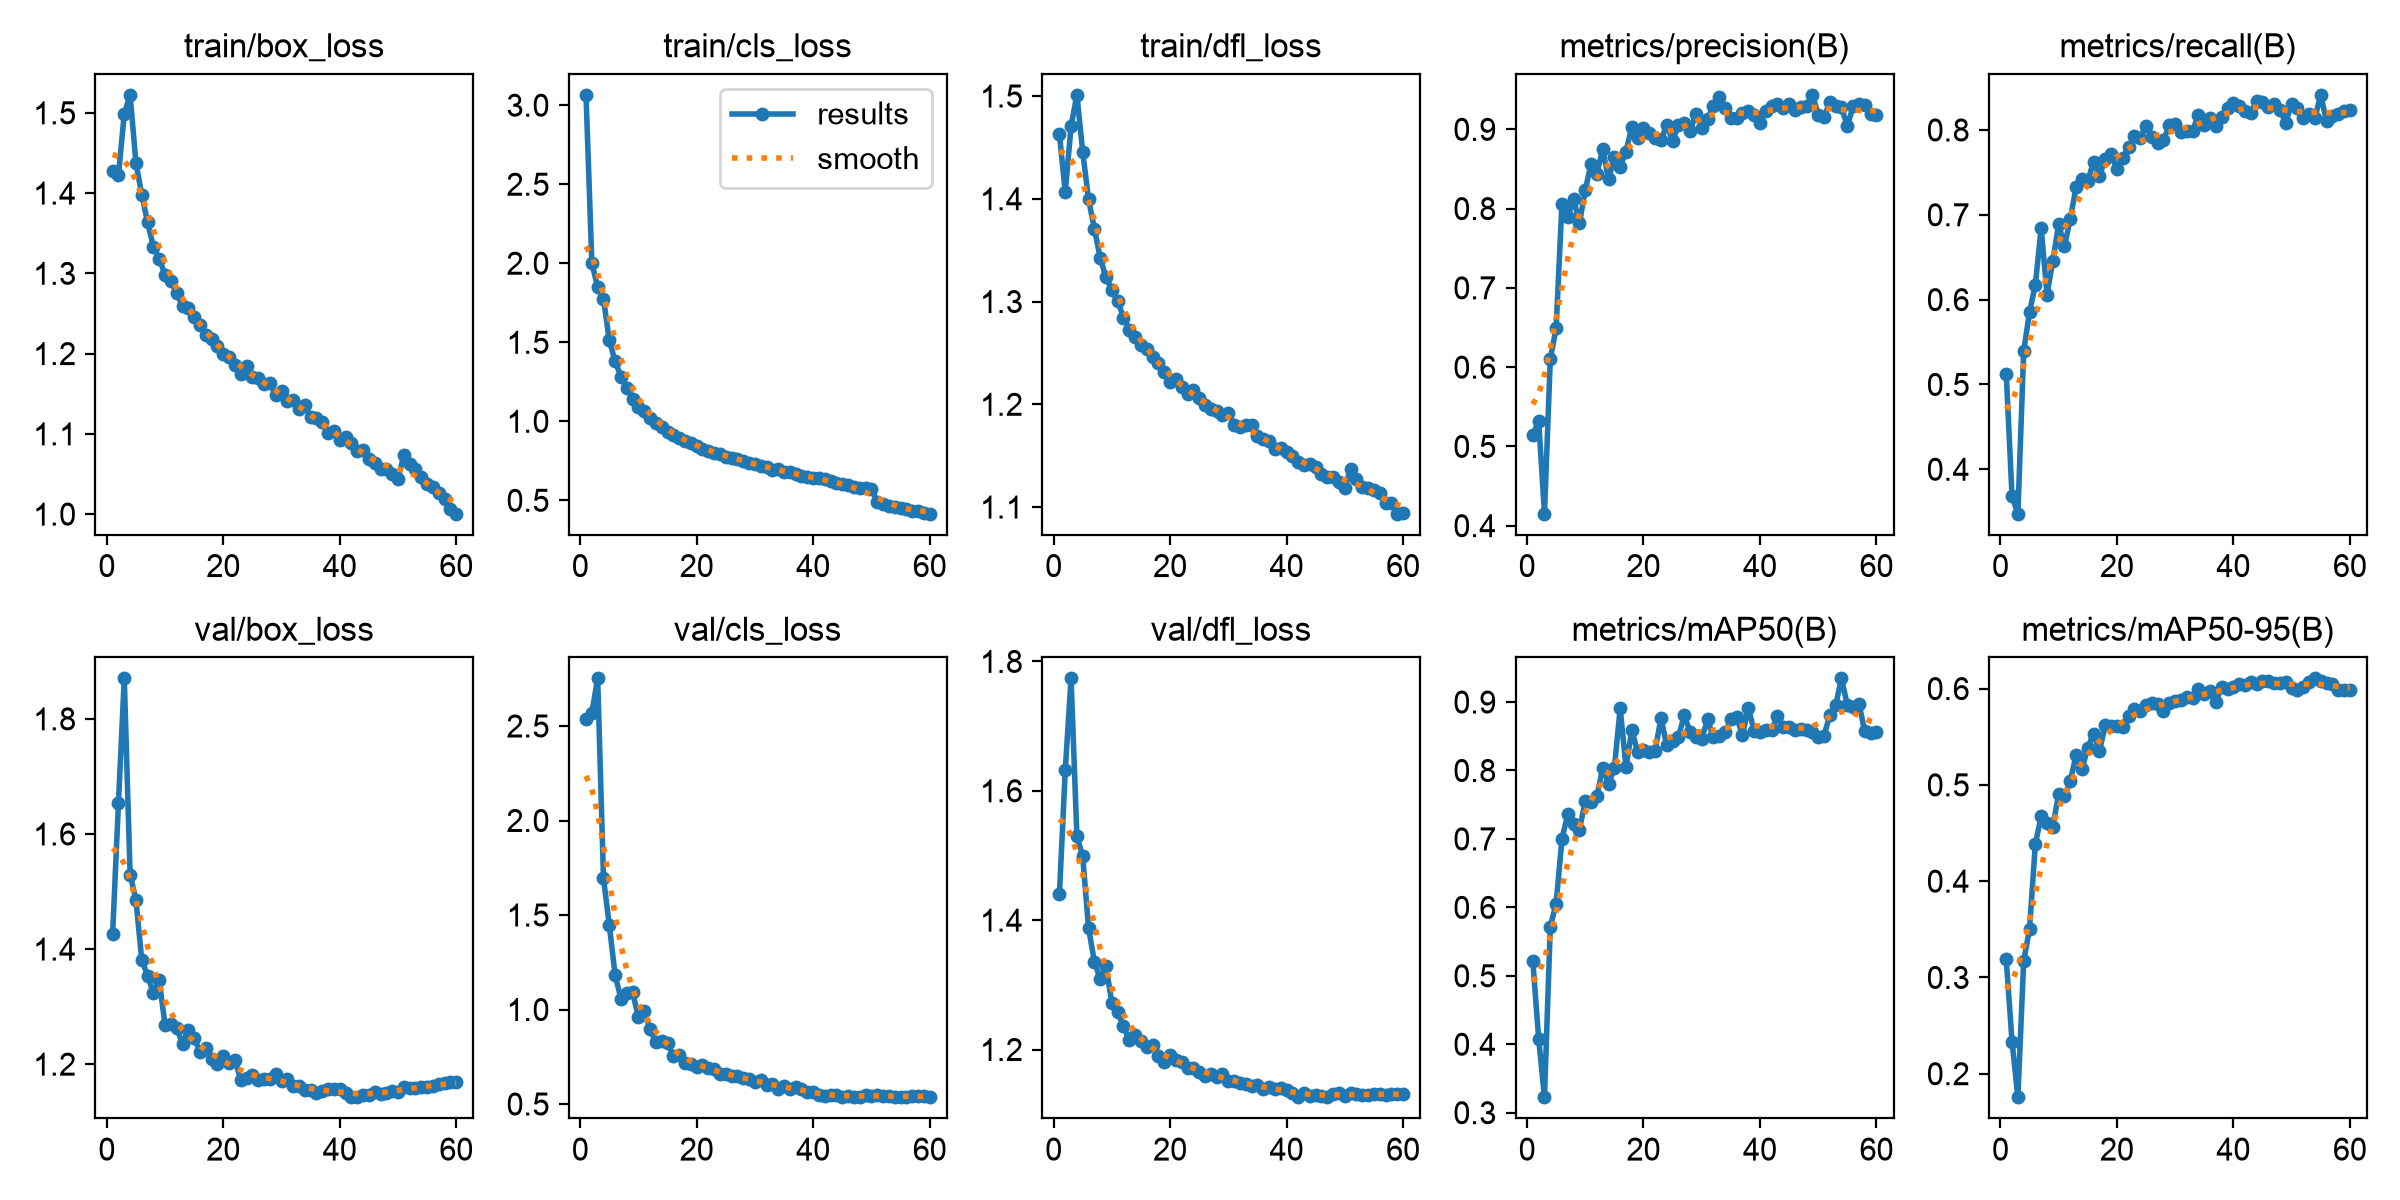

The file beside this chart, header and first rows:
epoch, time, train/box_loss, train/cls_loss, train/dfl_loss, metrics/precision(B), metrics/recall(B), metrics/mAP50(B), metrics/mAP50-95(B), val/box_loss, val/cls_loss, val/dfl_loss, lr/pg0, lr/pg1, lr/pg2, lr/pg3, lr/pg4, lr/pg5, lr/pg6, lr/pg7
1, 80.75, 1.428, 3.065, 1.463, 0.5142, 0.5129, 0.5222, 0.319, 1.426, 2.539, 1.44, 0.009987, 0.003329, 0.009987, 0.003329, 0.009987, 0.003329, 0.009987, 0.003329
2, 129.7, 1.422, 2.001, 1.406, 0.5326, 0.3679, 0.4082, 0.2332, 1.654, 2.569, 1.632, 0.01966, 0.006552, 0.01966, 0.006552, 0.01966, 0.006552, 0.01966, 0.006552
3, 176.3, 1.499, 1.849, 1.471, 0.4151, 0.3476, 0.3226, 0.1756, 1.87, 2.752, 1.774, 0.029, 0.009666, 0.029, 0.009666, 0.029, 0.009666, 0.029, 0.009666
4, 223.3, 1.522, 1.774, 1.501, 0.6104, 0.5392, 0.5719, 0.3172, 1.53, 1.694, 1.53, 0.02851, 0.009505, 0.02851, 0.009505, 0.02851, 0.009505, 0.02851, 0.009505
5, 270.4, 1.438, 1.512, 1.446, 0.6492, 0.5854, 0.6052, 0.3503, 1.486, 1.445, 1.499, 0.02802, 0.00934, 0.02802, 0.00934, 0.02802, 0.00934, 0.02802, 0.00934
6, 317.4, 1.398, 1.379, 1.4, 0.806, 0.6175, 0.7, 0.4387, 1.381, 1.181, 1.388, 0.02753, 0.009175, 0.02753, 0.009175, 0.02753, 0.009175, 0.02753, 0.009175
7, 365.4, 1.364, 1.283, 1.371, 0.7898, 0.6844, 0.7358, 0.4672, 1.354, 1.058, 1.336, 0.02703, 0.00901, 0.02703, 0.00901, 0.02703, 0.00901, 0.02703, 0.00901
8, 412.9, 1.333, 1.21, 1.343, 0.8124, 0.606, 0.7219, 0.4607, 1.323, 1.086, 1.309, 0.02653, 0.008845, 0.02653, 0.008845, 0.02653, 0.008845, 0.02653, 0.008845
9, 461.2, 1.318, 1.143, 1.323, 0.7813, 0.6454, 0.7135, 0.4566, 1.346, 1.092, 1.329, 0.02604, 0.00868, 0.02604, 0.00868, 0.02604, 0.00868, 0.02604, 0.00868
10, 508.9, 1.298, 1.092, 1.311, 0.8235, 0.6892, 0.7551, 0.4906, 1.268, 0.9582, 1.272, 0.02555, 0.008515, 0.02555, 0.008515, 0.02555, 0.008515, 0.02555, 0.008515
11, 556.6, 1.291, 1.064, 1.301, 0.8563, 0.663, 0.7539, 0.4879, 1.27, 0.9919, 1.257, 0.02505, 0.00835, 0.02505, 0.00835, 0.02505, 0.00835, 0.02505, 0.00835
12, 609.4, 1.275, 1.024, 1.284, 0.8442, 0.6953, 0.7625, 0.504, 1.263, 0.8956, 1.236, 0.02456, 0.008185, 0.02456, 0.008185, 0.02456, 0.008185, 0.02456, 0.008185
13, 688.4, 1.259, 0.9918, 1.273, 0.8755, 0.7325, 0.8039, 0.5311, 1.235, 0.8271, 1.215, 0.02406, 0.00802, 0.02406, 0.00802, 0.02406, 0.00802, 0.02406, 0.00802
14, 768.6, 1.257, 0.9644, 1.266, 0.8369, 0.7421, 0.7807, 0.5167, 1.26, 0.8354, 1.223, 0.02356, 0.007855, 0.02356, 0.007855, 0.02356, 0.007855, 0.02356, 0.007855
15, 847.6, 1.246, 0.9346, 1.258, 0.8651, 0.74, 0.8032, 0.5384, 1.245, 0.8227, 1.213, 0.02307, 0.00769, 0.02307, 0.00769, 0.02307, 0.00769, 0.02307, 0.00769
16, 926.4, 1.235, 0.9109, 1.254, 0.8531, 0.7624, 0.8906, 0.5532, 1.222, 0.7566, 1.203, 0.02258, 0.007525, 0.02258, 0.007525, 0.02258, 0.007525, 0.02258, 0.007525
17, 1005, 1.223, 0.8956, 1.246, 0.872, 0.7455, 0.8049, 0.5348, 1.227, 0.7572, 1.207, 0.02208, 0.00736, 0.02208, 0.00736, 0.02208, 0.00736, 0.02208, 0.00736
18, 1085, 1.218, 0.8762, 1.24, 0.9032, 0.7661, 0.8592, 0.5618, 1.209, 0.7187, 1.19, 0.02159, 0.007195, 0.02159, 0.007195, 0.02159, 0.007195, 0.02159, 0.007195
19, 1165, 1.209, 0.8617, 1.232, 0.8889, 0.7715, 0.8265, 0.5608, 1.2, 0.7092, 1.181, 0.02109, 0.00703, 0.02109, 0.00703, 0.02109, 0.00703, 0.02109, 0.00703
20, 1231, 1.2, 0.8407, 1.222, 0.9014, 0.7542, 0.8294, 0.561, 1.214, 0.6973, 1.191, 0.02059, 0.006865, 0.02059, 0.006865, 0.02059, 0.006865, 0.02059, 0.006865
21, 1278, 1.196, 0.8261, 1.224, 0.895, 0.7671, 0.8276, 0.56, 1.202, 0.7052, 1.183, 0.0201, 0.0067, 0.0201, 0.0067, 0.0201, 0.0067, 0.0201, 0.0067
22, 1326, 1.185, 0.8149, 1.217, 0.8892, 0.7793, 0.829, 0.572, 1.207, 0.6892, 1.181, 0.01961, 0.006535, 0.01961, 0.006535, 0.01961, 0.006535, 0.01961, 0.006535
23, 1373, 1.175, 0.8024, 1.21, 0.8859, 0.7927, 0.8764, 0.579, 1.173, 0.686, 1.171, 0.01911, 0.00637, 0.01911, 0.00637, 0.01911, 0.00637, 0.01911, 0.00637
24, 1420, 1.185, 0.7942, 1.213, 0.9058, 0.7905, 0.837, 0.5764, 1.176, 0.6563, 1.172, 0.01861, 0.006205, 0.01861, 0.006205, 0.01861, 0.006205, 0.01861, 0.006205
25, 1468, 1.171, 0.7754, 1.206, 0.885, 0.8051, 0.8425, 0.5834, 1.182, 0.6571, 1.165, 0.01812, 0.00604, 0.01812, 0.00604, 0.01812, 0.00604, 0.01812, 0.00604
26, 1515, 1.17, 0.7682, 1.199, 0.9054, 0.7917, 0.8486, 0.585, 1.172, 0.646, 1.159, 0.01762, 0.005875, 0.01762, 0.005875, 0.01762, 0.005875, 0.01762, 0.005875
27, 1562, 1.163, 0.7638, 1.196, 0.9077, 0.7842, 0.881, 0.5844, 1.174, 0.6482, 1.163, 0.01713, 0.00571, 0.01713, 0.00571, 0.01713, 0.00571, 0.01713, 0.00571
28, 1620, 1.163, 0.7509, 1.194, 0.8978, 0.7882, 0.8563, 0.5767, 1.174, 0.6395, 1.157, 0.01664, 0.005545, 0.01664, 0.005545, 0.01664, 0.005545, 0.01664, 0.005545
29, 1699, 1.148, 0.736, 1.189, 0.9192, 0.8054, 0.8487, 0.585, 1.184, 0.6351, 1.162, 0.01614, 0.00538, 0.01614, 0.00538, 0.01614, 0.00538, 0.01614, 0.00538
30, 1778, 1.153, 0.7327, 1.192, 0.9021, 0.8066, 0.8463, 0.5868, 1.171, 0.6159, 1.152, 0.01564, 0.005215, 0.01564, 0.005215, 0.01564, 0.005215, 0.01564, 0.005215
31, 110.8, 1.14, 0.7186, 1.18, 0.913, 0.7972, 0.8747, 0.5885, 1.175, 0.6273, 1.151, 0.01515, 0.00505, 0.01515, 0.00505, 0.01515, 0.00505, 0.01515, 0.00505
32, 190.8, 1.143, 0.7077, 1.178, 0.9298, 0.7987, 0.8482, 0.5908, 1.162, 0.5998, 1.149, 0.01465, 0.004885, 0.01465, 0.004885, 0.01465, 0.004885, 0.01465, 0.004885
33, 270.8, 1.131, 0.6938, 1.18, 0.9403, 0.7989, 0.8506, 0.5898, 1.161, 0.6068, 1.147, 0.01416, 0.00472, 0.01416, 0.00472, 0.01416, 0.00472, 0.01416, 0.00472
34, 342.4, 1.136, 0.6964, 1.18, 0.9268, 0.8178, 0.856, 0.5993, 1.154, 0.5809, 1.144, 0.01367, 0.004555, 0.01367, 0.004555, 0.01367, 0.004555, 0.01367, 0.004555
35, 392.3, 1.12, 0.6806, 1.169, 0.9143, 0.8062, 0.875, 0.5945, 1.155, 0.5953, 1.145, 0.01317, 0.00439, 0.01317, 0.00439, 0.01317, 0.00439, 0.01317, 0.00439
36, 441.3, 1.12, 0.6801, 1.166, 0.9144, 0.8137, 0.8785, 0.597, 1.15, 0.5804, 1.138, 0.01268, 0.004225, 0.01268, 0.004225, 0.01268, 0.004225, 0.01268, 0.004225
37, 489.2, 1.114, 0.6672, 1.164, 0.9204, 0.8042, 0.8511, 0.5863, 1.153, 0.5893, 1.142, 0.01218, 0.00406, 0.01218, 0.00406, 0.01218, 0.00406, 0.01218, 0.00406
38, 537.2, 1.102, 0.6564, 1.156, 0.923, 0.815, 0.8919, 0.6014, 1.157, 0.5809, 1.139, 0.01168, 0.003895, 0.01168, 0.003895, 0.01168, 0.003895, 0.01168, 0.003895
39, 584.9, 1.103, 0.6498, 1.157, 0.9175, 0.8263, 0.8578, 0.5999, 1.157, 0.5613, 1.141, 0.01119, 0.00373, 0.01119, 0.00373, 0.01119, 0.00373, 0.01119, 0.00373
40, 632.7, 1.092, 0.6401, 1.153, 0.9082, 0.8318, 0.8567, 0.6017, 1.156, 0.5624, 1.137, 0.01069, 0.003565, 0.01069, 0.003565, 0.01069, 0.003565, 0.01069, 0.003565
41, 680.4, 1.096, 0.6437, 1.15, 0.9233, 0.8278, 0.8599, 0.6046, 1.149, 0.5464, 1.133, 0.0102, 0.0034, 0.0102, 0.0034, 0.0102, 0.0034, 0.0102, 0.0034
42, 730.2, 1.088, 0.6319, 1.143, 0.9293, 0.8219, 0.8584, 0.6037, 1.143, 0.545, 1.126, 0.009705, 0.003235, 0.009705, 0.003235, 0.009705, 0.003235, 0.009705, 0.003235
43, 779.7, 1.078, 0.619, 1.141, 0.9319, 0.8206, 0.88, 0.6068, 1.143, 0.5456, 1.133, 0.00921, 0.00307, 0.00921, 0.00307, 0.00921, 0.00307, 0.00921, 0.00307
44, 827.9, 1.08, 0.61, 1.142, 0.9263, 0.8341, 0.8629, 0.6044, 1.146, 0.5461, 1.129, 0.008715, 0.002905, 0.008715, 0.002905, 0.008715, 0.002905, 0.008715, 0.002905
45, 876.7, 1.068, 0.6058, 1.139, 0.932, 0.8333, 0.8631, 0.6078, 1.147, 0.5362, 1.129, 0.00822, 0.00274, 0.00822, 0.00274, 0.00822, 0.00274, 0.00822, 0.00274
46, 925.8, 1.064, 0.5958, 1.133, 0.9241, 0.8272, 0.8595, 0.6082, 1.151, 0.5451, 1.128, 0.007725, 0.002575, 0.007725, 0.002575, 0.007725, 0.002575, 0.007725, 0.002575
47, 982.2, 1.057, 0.5868, 1.129, 0.9278, 0.831, 0.861, 0.6056, 1.148, 0.5377, 1.127, 0.00723, 0.00241, 0.00723, 0.00241, 0.00723, 0.00241, 0.00723, 0.00241
48, 1063, 1.057, 0.578, 1.129, 0.929, 0.8236, 0.8586, 0.6058, 1.149, 0.5391, 1.131, 0.006735, 0.002245, 0.006735, 0.002245, 0.006735, 0.002245, 0.006735, 0.002245
49, 1143, 1.05, 0.5748, 1.124, 0.9434, 0.8085, 0.8558, 0.6067, 1.153, 0.5477, 1.132, 0.00624, 0.00208, 0.00624, 0.00208, 0.00624, 0.00208, 0.00624, 0.00208
50, 1223, 1.044, 0.5709, 1.118, 0.9186, 0.831, 0.8492, 0.601, 1.151, 0.5452, 1.128, 0.005745, 0.001915, 0.005745, 0.001915, 0.005745, 0.001915, 0.005745, 0.001915
51, 1314, 1.073, 0.4916, 1.137, 0.9158, 0.8255, 0.851, 0.599, 1.16, 0.5501, 1.133, 0.00525, 0.00175, 0.00525, 0.00175, 0.00525, 0.00175, 0.00525, 0.00175
52, 1393, 1.062, 0.4744, 1.127, 0.9339, 0.8143, 0.8809, 0.6019, 1.159, 0.544, 1.131, 0.004755, 0.001585, 0.004755, 0.001585, 0.004755, 0.001585, 0.004755, 0.001585
53, 1472, 1.056, 0.4627, 1.119, 0.929, 0.8187, 0.8954, 0.6065, 1.158, 0.5419, 1.13, 0.00426, 0.00142, 0.00426, 0.00142, 0.00426, 0.00142, 0.00426, 0.00142
54, 1536, 1.046, 0.4571, 1.118, 0.9278, 0.814, 0.9346, 0.6106, 1.16, 0.5388, 1.13, 0.003765, 0.001255, 0.003765, 0.001255, 0.003765, 0.001255, 0.003765, 0.001255
55, 1582, 1.037, 0.4491, 1.117, 0.904, 0.8414, 0.8958, 0.608, 1.16, 0.5381, 1.131, 0.00327, 0.00109, 0.00327, 0.00109, 0.00327, 0.00109, 0.00327, 0.00109
56, 1628, 1.034, 0.4471, 1.114, 0.9289, 0.8103, 0.8927, 0.606, 1.162, 0.5397, 1.131, 0.002775, 0.000925, 0.002775, 0.000925, 0.002775, 0.000925, 0.002775, 0.000925
57, 1673, 1.026, 0.4342, 1.104, 0.9324, 0.816, 0.8974, 0.605, 1.165, 0.5407, 1.129, 0.00228, 0.00076, 0.00228, 0.00076, 0.00228, 0.00076, 0.00228, 0.00076
58, 1719, 1.018, 0.4315, 1.104, 0.9306, 0.8186, 0.8571, 0.5987, 1.167, 0.5415, 1.132, 0.001785, 0.000595, 0.001785, 0.000595, 0.001785, 0.000595, 0.001785, 0.000595
59, 1765, 1.006, 0.4223, 1.094, 0.9193, 0.822, 0.8553, 0.5982, 1.169, 0.54, 1.131, 0.00129, 0.00043, 0.00129, 0.00043, 0.00129, 0.00043, 0.00129, 0.00043
60, 80.95, 1, 0.4153, 1.094, 0.9177, 0.823, 0.8562, 0.5984, 1.169, 0.5388, 1.132, 0.000795, 0.000265, 0.000795, 0.000265, 0.000795, 0.000265, 0.000795, 0.000265
